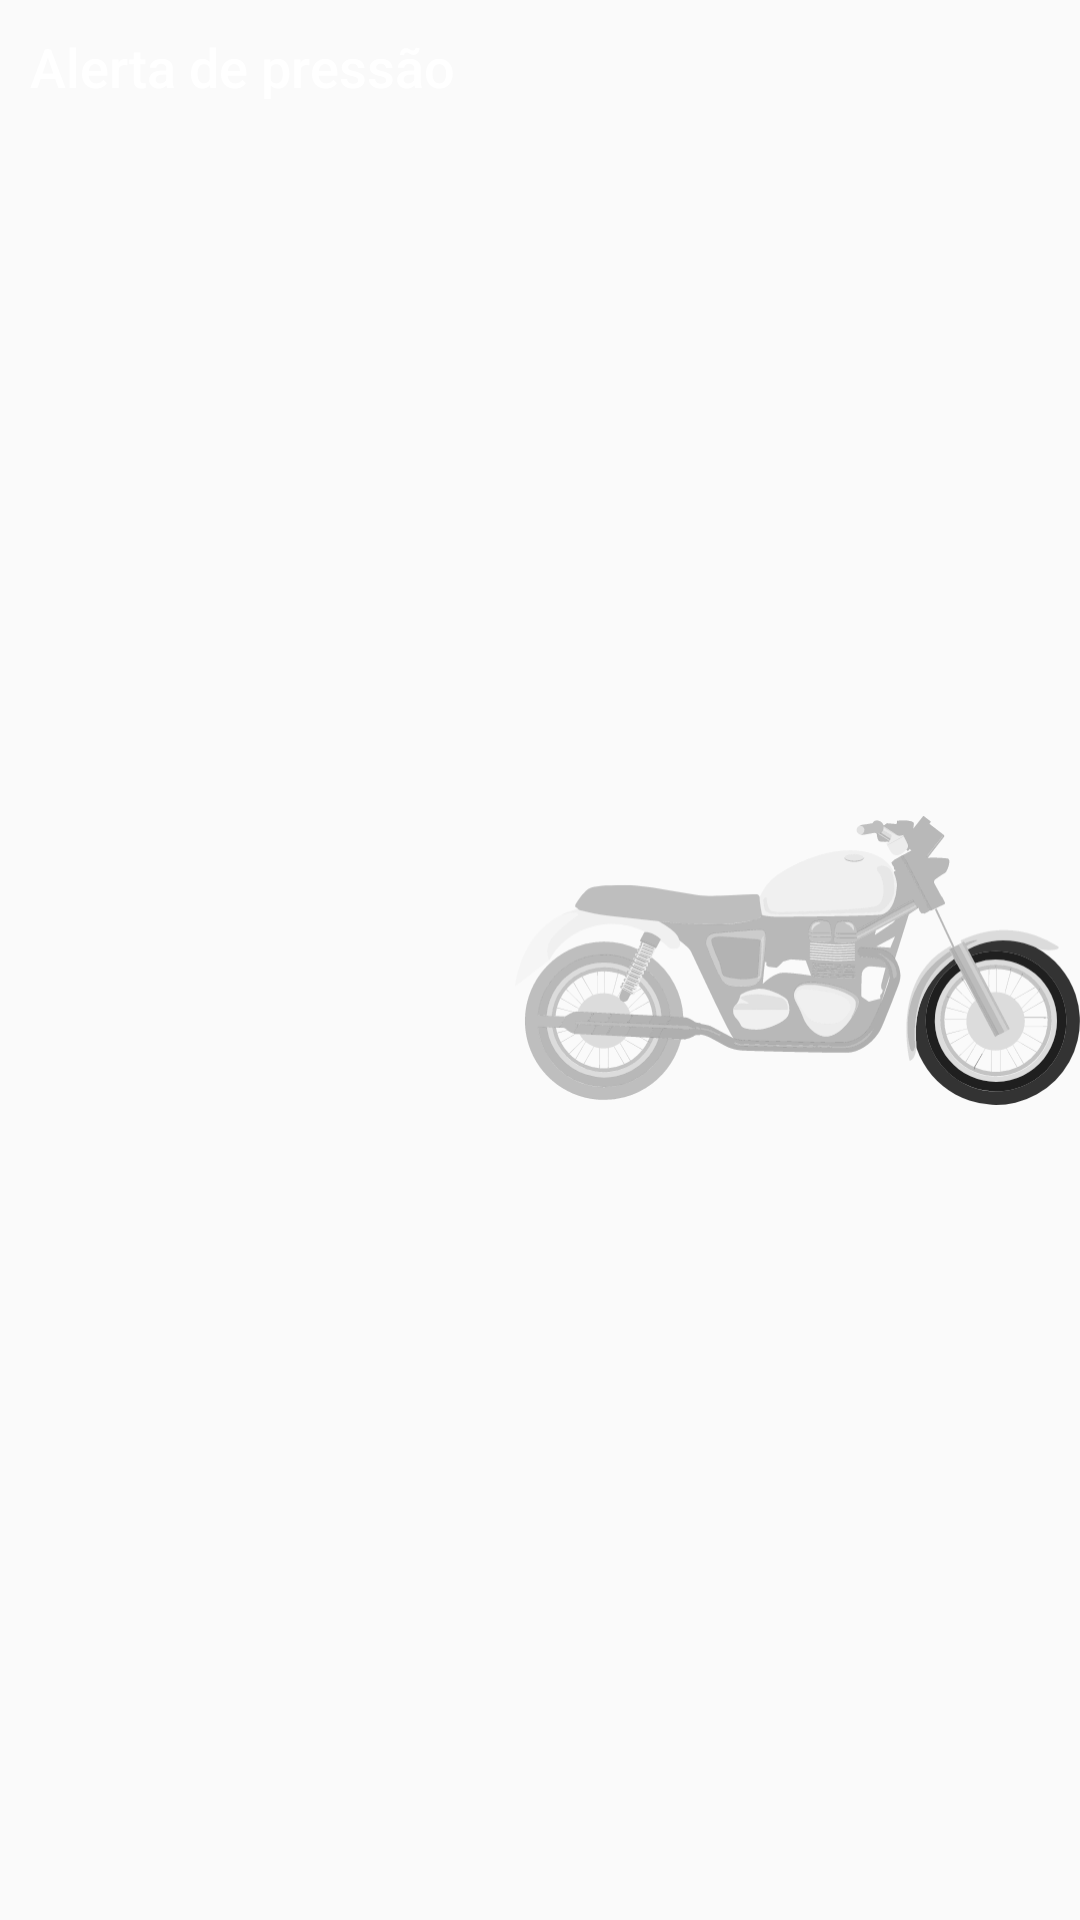

Write the Android layout XML for this screen, with the resource values it uses.
<!-- AndroidManifest.xml: application theme Theme.MotoTPMS -->
<!-- res/layout/notification_collapsed.xml -->
<?xml version="1.0" encoding="utf-8"?>
<LinearLayout xmlns:android="http://schemas.android.com/apk/res/android"
    android:layout_width="match_parent"
    android:layout_height="64dp"
    android:gravity="top"
    android:orientation="horizontal"
    android:showDividers="middle"
    android:divider="@drawable/empty_tall_divider">
    <TextView
        android:id="@+id/pressure_alert_collapsed"
        style="@style/TextAppearance.Compat.Notification.Title"
        android:textColor="@color/white"
        android:text="@string/pressure_warning"
        android:textSize="18sp"
        android:padding="10dp"
        android:layout_width="wrap_content"
        android:layout_height="wrap_content" />
    <ImageView
        android:id="@+id/image_view_collapsed"
        android:layout_width="match_parent"
        android:layout_height="match_parent"
        android:layout_marginStart="10dp"

        android:contentDescription="@string/motorcycle_with_highlighted_wheels"
        android:src="@drawable/front_no_data"
        style="@style/TextAppearance.Compat.Notification"
        android:scaleType="centerInside"/>
</LinearLayout>
<!-- resources referenced by this layout -->
<resources>
  <color name="white">#FFFFFFFF</color>
  <!-- drawable empty_tall_divider (drawable) -->
  <?xml version="1.0" encoding="utf-8"?>
  <shape xmlns:android="http://schemas.android.com/apk/res/android">
      <size
          android:height="64dp"
          android:width="0dp">
      </size>
  </shape>
  <!-- drawable front_no_data: vector/xml drawable (drawable, 110209 chars, omitted) -->
  <string name="motorcycle_with_highlighted_wheels">Motocicleta com rodas destacadas</string>
  <string name="pressure_warning">Alerta de pressão</string>
  <style name="Theme.MotoTPMS" parent="android:Theme.Material.Light.NoActionBar" />
</resources>
